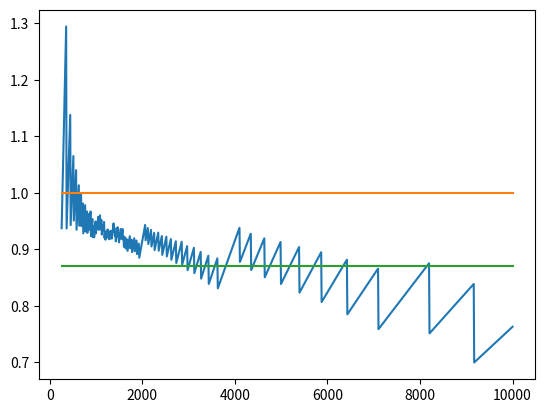

The matplotlib source for this figure:
import numpy as np
from math import log
import matplotlib.pyplot as plt

def norm(l):
    x2 = [x*x for x in l]
    return sum(x2)

def invsqrt(n):
    return 1/(n)**0.5

def sainvsqrt(n):
    bits = 16
    toShift = bits - int(log(n,2))
    y = 1 << (toShift//2)

    for i in range(5):
        # three in fixed point
        three = 3<<bits

        # convert back to f16 for y
        y = y * (three - ((n*y)*y)) >> bits + 1
    
    return y

def ainvsqrt(n):
    bits = 16
    toShift = bits - int(log(n,2))
    y = 1 << bits + (toShift//2)

    for i in range(2):
        # three in fixed point
        three = 3<<bits

        # convert back to f16 for y
        y = y * (three - ((n*y>>bits)*y>>bits)) >> bits + 1
    
    return y/2.**16

@np.vectorize
def ratio(n):
    x = int(n**2)
    approx = sainvsqrt(x>>16)*15//16
    true = invsqrt(x)*2**16
    return approx / true

ns = np.linspace(256, 10000, num=1000)
plt.plot(ns, ratio(ns))
plt.plot(ns, [1]*len(ns))
plt.plot(ns, [0.87]*len(ns))
plt.show()
